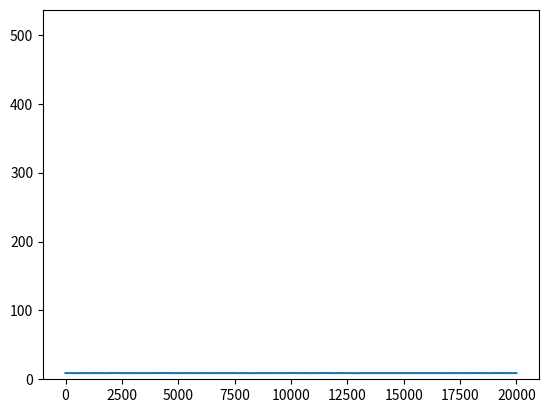

Write Python code to recreate this figure.
# %% 
import numpy as np
import matplotlib.pyplot as plt
# %%
def f(theta):
    a, b = theta
    return a * np.exp(-b * t)
# %%
theta = [9, 2]
sigma = 2
n = 100
t = np.linspace(0, 2, n)

data = f(theta) 
# %%
def make_log_normallikelihood(f, data, sigma, theta=None):
    def log_normallikelihood(theta):
        #if theta[-1] ** 0:
        #    theta[-1] += 1e-5
        return (-100 * np.sum((data - f(theta))**2))/sigma**2
    return log_normallikelihood

likelihood = make_log_normallikelihood(f=f, data=data, sigma=sigma)
# %%
def log_likelihood_ratio(theta, min, max, proposed_theta, log_likelihood):
    for p_n, parameter in enumerate(proposed_theta):
        if (parameter < min[p_n]) or (parameter > max[p_n]):
            return -np.inf

    return log_likelihood(proposed_theta) - log_likelihood(theta) 

def proposal(theta, cov):
    return np.random.multivariate_normal(theta,cov)

def accept_reject(r): 
    if r >= 1: 
        return True
    else: 
        x = np.random.uniform(0,1)
        if x < np.exp(r):
            return True
        else:
            return False

def mh(theta, min,max, samples, log_likelihood):
    cov = np.eye(len(theta)) * 0.01**2
    accepted_theta = np.empty((samples,len(theta)))
    n_accepted = 0 

    while n_accepted < samples:
        proposed_theta = proposal(theta, cov)
        r = log_likelihood_ratio(theta, min, max, proposed_theta, log_likelihood)
        if accept_reject(r):
            theta = proposed_theta
            accepted_theta[n_accepted, :] = theta
            n_accepted += 1
            print('accepted: %d' %n_accepted)
    return accepted_theta 

# %%
min = [1e-5, 1e-5]
max = [10,10]
result = mh(theta=theta, min=min, max=max, samples=20000, log_likelihood=likelihood)
plt.plot(result[:,0])# %%
plt.show()
plt.hist(result[:,0],100)
plt.show()
# %%
